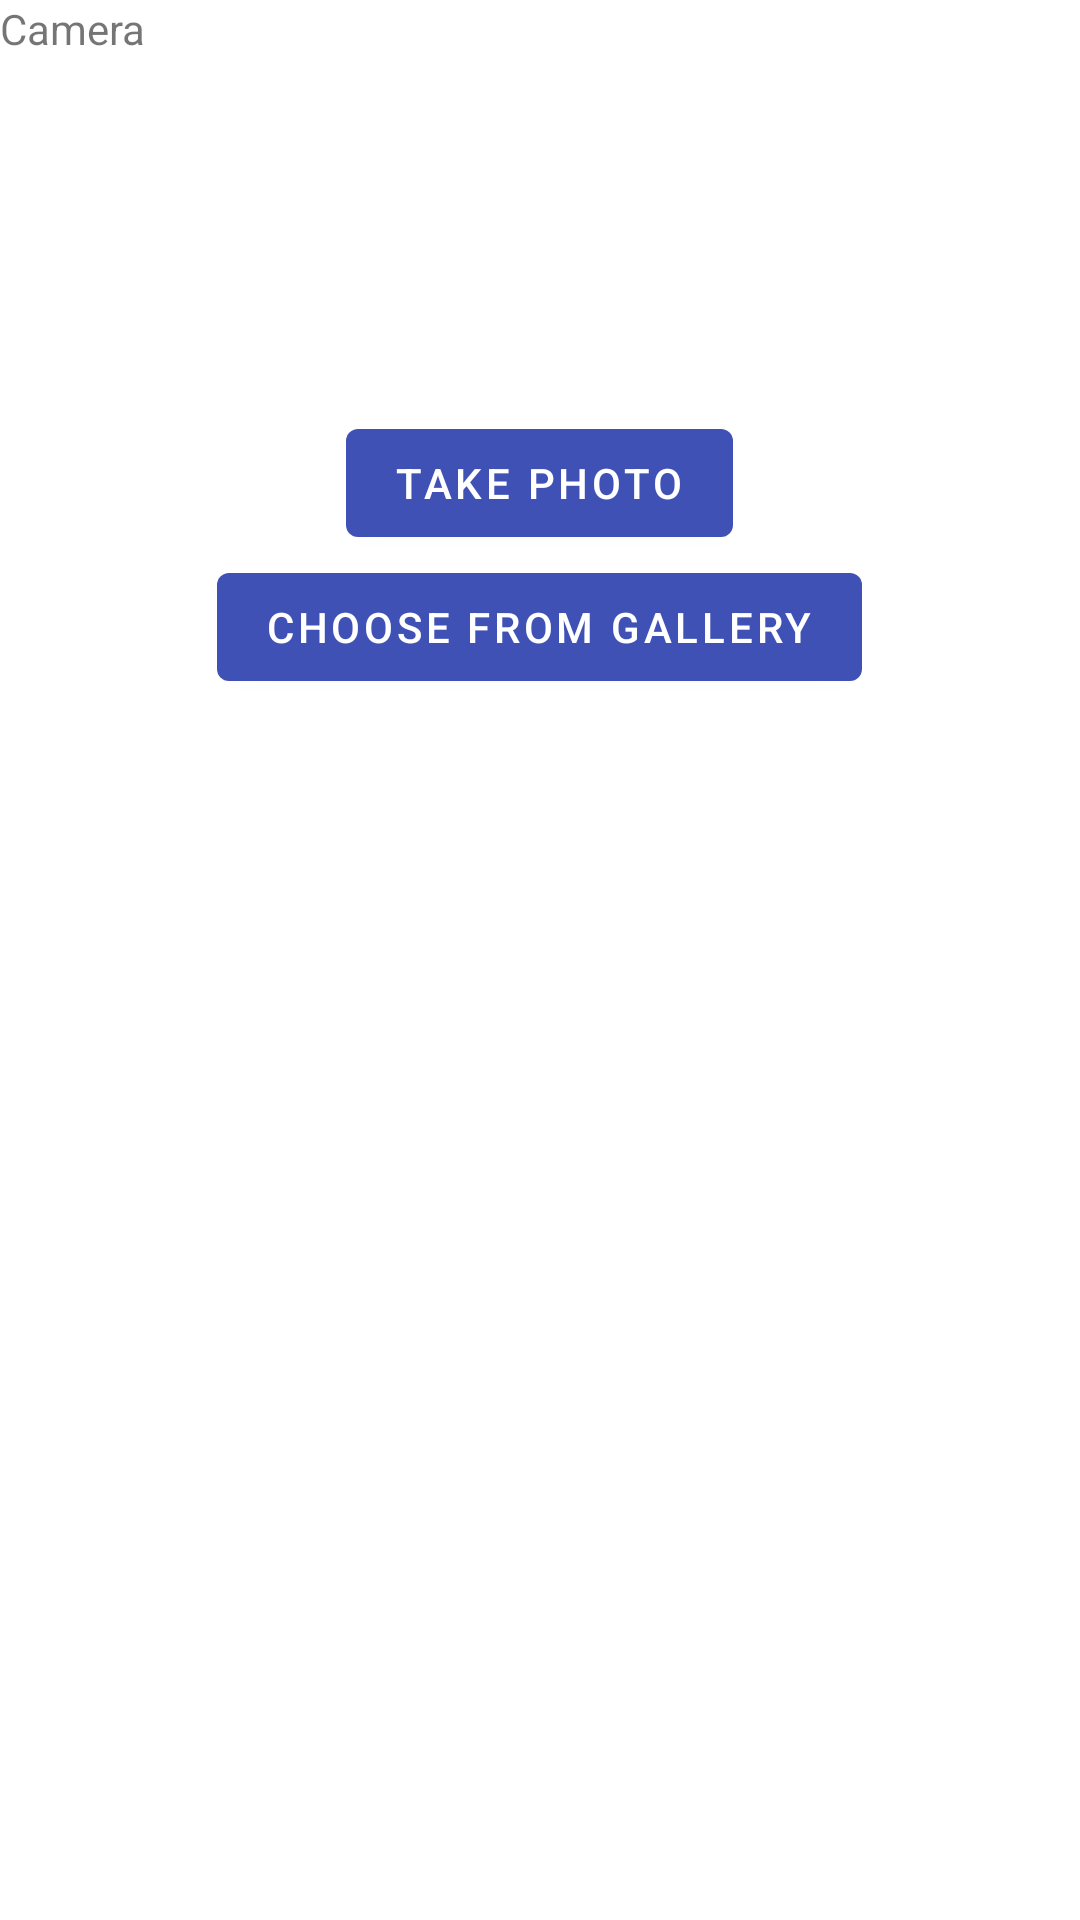

Layout XML and referenced resources for this Android screen:
<!-- AndroidManifest.xml: activity theme Theme.NowMe.NoActionBar -->
<!-- res/layout/fragment_camera.xml -->
<?xml version="1.0" encoding="utf-8"?>
<FrameLayout xmlns:android="http://schemas.android.com/apk/res/android"
    xmlns:tools="http://schemas.android.com/tools"
    android:layout_width="match_parent"
    android:layout_height="match_parent"
    tools:context=".CameraFragment">

    <TextView
        android:layout_width="match_parent"
        android:layout_height="match_parent"
        android:text="Camera" />

    <LinearLayout
        xmlns:android="http://schemas.android.com/apk/res/android"
        android:layout_width="match_parent"
        android:layout_height="match_parent"
        android:gravity="center"
        android:orientation="vertical">

        <Button
            android:id="@+id/btnCamera"
            android:layout_width="wrap_content"
            android:layout_height="wrap_content"
            android:text="Take photo"/>

        <Button
            android:id="@+id/btnGallery"
            android:layout_width="wrap_content"
            android:layout_height="wrap_content"
            android:text="Choose from gallery"/>

        <ImageView
            android:id="@+id/imagePreview"
            android:layout_width="250dp"
            android:layout_height="250dp"
            android:layout_marginTop="20dp"
            android:scaleType="centerCrop"/>

    </LinearLayout>
</FrameLayout>
<!-- resources referenced by this layout -->
<resources>
  <style name="Theme.NowMe.NoActionBar" parent="Theme.NowMe">
          <item name="windowActionBar">false</item>
          <item name="windowNoTitle">true</item>
      </style>
  <style name="Theme.NowMe" parent="Theme.MaterialComponents.DayNight.DarkActionBar">
          <item name="actionBarStyle">@style/MyActionBar</item>
          <item name="windowActionBarOverlay">false</item>
  
          <item name="colorPrimary">#3F51B5</item>
          <item name="colorPrimaryVariant">@color/purple_700</item>
          <item name="colorOnPrimary">@color/white</item>
  
          <item name="colorSecondary">@color/teal_200</item>
          <item name="colorSecondaryVariant">@color/teal_700</item>
          <item name="colorOnSecondary">@color/black</item>
  
          <item name="android:statusBarColor">?attr/colorPrimaryVariant</item>
      </style>
  <style name="MyActionBar" parent="Widget.AppCompat.ActionBar">
          <item name="background">@drawable/jellyfish_cut</item>
      </style>
  <!-- drawable jellyfish_cut: jpg bitmap (drawable, 16844 bytes) -->
  <!-- not gathered from this repository: default colours our renderer supplied (Android Studio template values) -->
  <color name="purple_700">#FF3700B3</color>
  <color name="teal_200">#FF03DAC5</color>
  <color name="teal_700">#FF018786</color>
  <color name="black">#FF000000</color>
  <color name="white">#FFFFFFFF</color>
</resources>
